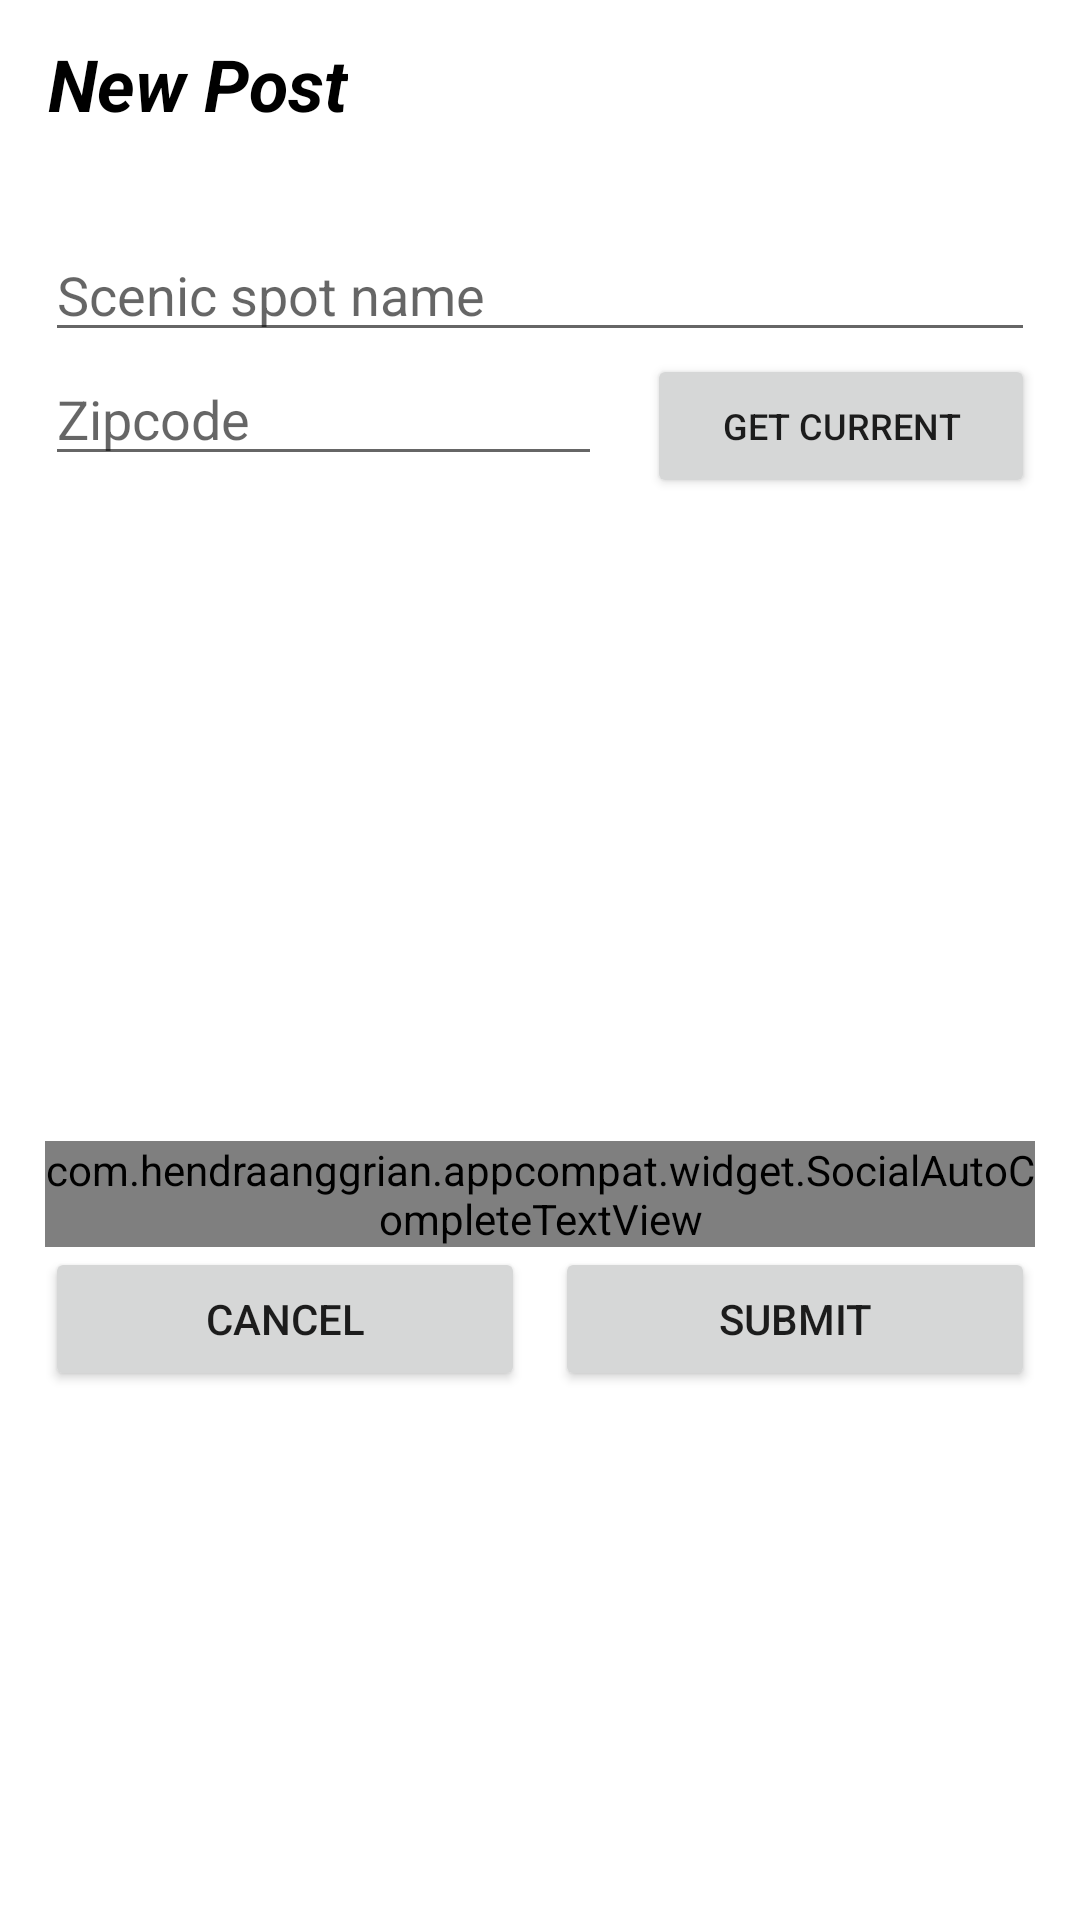

Here is an Android app screen rendered from its layout file. Give the layout XML and the strings, colors and styles it references.
<!-- AndroidManifest.xml: application theme Theme.TourMemo -->
<!-- res/layout/activity_post.xml -->
<?xml version="1.0" encoding="utf-8"?>
<androidx.constraintlayout.widget.ConstraintLayout xmlns:android="http://schemas.android.com/apk/res/android"
    xmlns:app="http://schemas.android.com/apk/res-auto"
    xmlns:tools="http://schemas.android.com/tools"
    android:layout_width="match_parent"
    android:layout_height="match_parent"
    tools:context=".PostActivity">

    <TextView
        android:id="@+id/store_points"
        android:layout_width="wrap_content"
        android:layout_height="wrap_content"
        android:layout_marginBottom="712dp"
        android:alpha="0"
        android:textColor="#FFFFFF"
        app:layout_constraintBottom_toBottomOf="parent"
        app:layout_constraintEnd_toStartOf="@+id/bar"
        app:layout_constraintStart_toStartOf="parent"
        app:layout_constraintTop_toTopOf="parent" />

    <com.google.android.material.appbar.AppBarLayout
        android:id="@+id/bar"
        android:layout_width="match_parent"
        android:layout_height="wrap_content"
        android:background="?android:attr/windowBackground"
        app:layout_constraintTop_toTopOf="parent">

        <androidx.appcompat.widget.Toolbar
            android:id="@+id/toolbar"
            android:layout_width="match_parent"
            android:layout_height="wrap_content"
            android:background="?android:attr/windowBackground">

            <TextView
                android:id="@+id/new_post_title"
                android:layout_width="wrap_content"
                android:layout_height="wrap_content"
                android:text="New Post"
                android:textColor="@color/black"
                android:textSize="24sp"
                android:textStyle="bold|italic" />

        </androidx.appcompat.widget.Toolbar>

    </com.google.android.material.appbar.AppBarLayout>

    <LinearLayout
        android:layout_width="match_parent"
        android:layout_height="wrap_content"
        android:layout_marginStart="15dp"
        android:layout_marginTop="20dp"
        android:layout_marginEnd="15dp"
        android:orientation="vertical"
        app:layout_constraintEnd_toEndOf="parent"
        app:layout_constraintStart_toStartOf="parent"
        app:layout_constraintTop_toBottomOf="@id/bar">

        <EditText
            android:id="@+id/spot_name"
            android:layout_width="match_parent"
            android:layout_height="wrap_content"
            android:ems="10"
            android:hint="Scenic spot name" />

        <LinearLayout
            android:layout_width="match_parent"
            android:layout_height="match_parent"
            android:backgroundTint="@color/colorAccent"
            android:orientation="horizontal">


            <EditText
                android:id="@+id/zipcode"
                android:layout_width="160dp"
                android:layout_height="wrap_content"
                android:layout_marginRight="15dp"
                android:layout_weight="1"
                android:ems="10"
                android:hint="Zipcode"
                android:inputType="textPersonName" />

            <Button
                android:id="@+id/current_zipcode"
                android:layout_width="wrap_content"
                android:layout_height="wrap_content"
                android:layout_weight="1"
                android:text="get current"
                android:textColorLink="#FFFFFF"
                android:textSize="12sp" />
        </LinearLayout>

        <ImageView
            android:layout_width="match_parent"
            android:layout_height="200dp"
            android:layout_gravity="center"
            android:scaleType="centerInside"
            android:src="@mipmap/ic_launcher"
            android:id="@+id/image_added"/>

        <com.hendraanggrian.appcompat.widget.SocialAutoCompleteTextView
            android:layout_width="match_parent"
            android:layout_height="wrap_content"
            android:layout_marginTop="15dp"
            android:hint="Description..."
            android:maxLines="10"
            android:id="@+id/description"
            app:socialFlags="hashtag|mention"
            app:hashtagColor="@color/colorPrimary"/>

        <LinearLayout
            android:layout_width="match_parent"
            android:layout_height="wrap_content"
            android:orientation="horizontal">

            <Button
                android:id="@+id/btn_cancel"
                android:layout_width="wrap_content"
                android:layout_height="wrap_content"
                android:layout_marginEnd="5dp"
                android:layout_weight="0.5"
                android:text="@android:string/cancel"
                android:textSize="14sp" />

            <Button
                android:id="@+id/btn_submit"
                android:layout_width="wrap_content"
                android:layout_height="wrap_content"
                android:layout_gravity="center"
                android:layout_marginStart="5dp"
                android:layout_weight="0.5"
                android:gravity="center"
                android:text="submit"
                android:textSize="14sp" />

        </LinearLayout>





    </LinearLayout>

</androidx.constraintlayout.widget.ConstraintLayout>
<!-- resources referenced by this layout -->
<resources>
  <color name="black">#FF000000</color>
  <color name="colorAccent">#c2bdbf</color>
  <color name="colorPrimary">#455cde</color>
  <!-- mipmap ic_launcher (mipmap-anydpi-v26) -->
  <?xml version="1.0" encoding="utf-8"?>
  <adaptive-icon xmlns:android="http://schemas.android.com/apk/res/android">
      <background android:drawable="@color/ic_launcher_background_travellers"/>
      <foreground android:drawable="@drawable/ic_launcher_foreground_travellers"/>
  </adaptive-icon>
  <style name="Theme.TourMemo" parent="Theme.MaterialComponents.DayNight.DarkActionBar">
          
          <item name="colorPrimary">@color/purple_500</item>
          <item name="colorPrimaryVariant">@color/purple_700</item>
          <item name="colorOnPrimary">@color/white</item>
          
          <item name="colorSecondary">@color/teal_200</item>
          <item name="colorSecondaryVariant">@color/teal_700</item>
          <item name="colorOnSecondary">@color/black</item>
          
          <item name="android:statusBarColor" tools:targetApi="l">?attr/colorPrimaryVariant</item>
          
      </style>
  <color name="ic_launcher_background_travellers">#FEFFFF</color>
  <!-- drawable ic_launcher_foreground_travellers: vector/xml drawable (drawable, 23383 chars, omitted) -->
  <color name="purple_500">#FF6200EE</color>
  <color name="purple_700">#FF3700B3</color>
  <color name="white">#FFFFFFFF</color>
  <color name="teal_200">#FF03DAC5</color>
  <color name="teal_700">#FF018786</color>
</resources>
